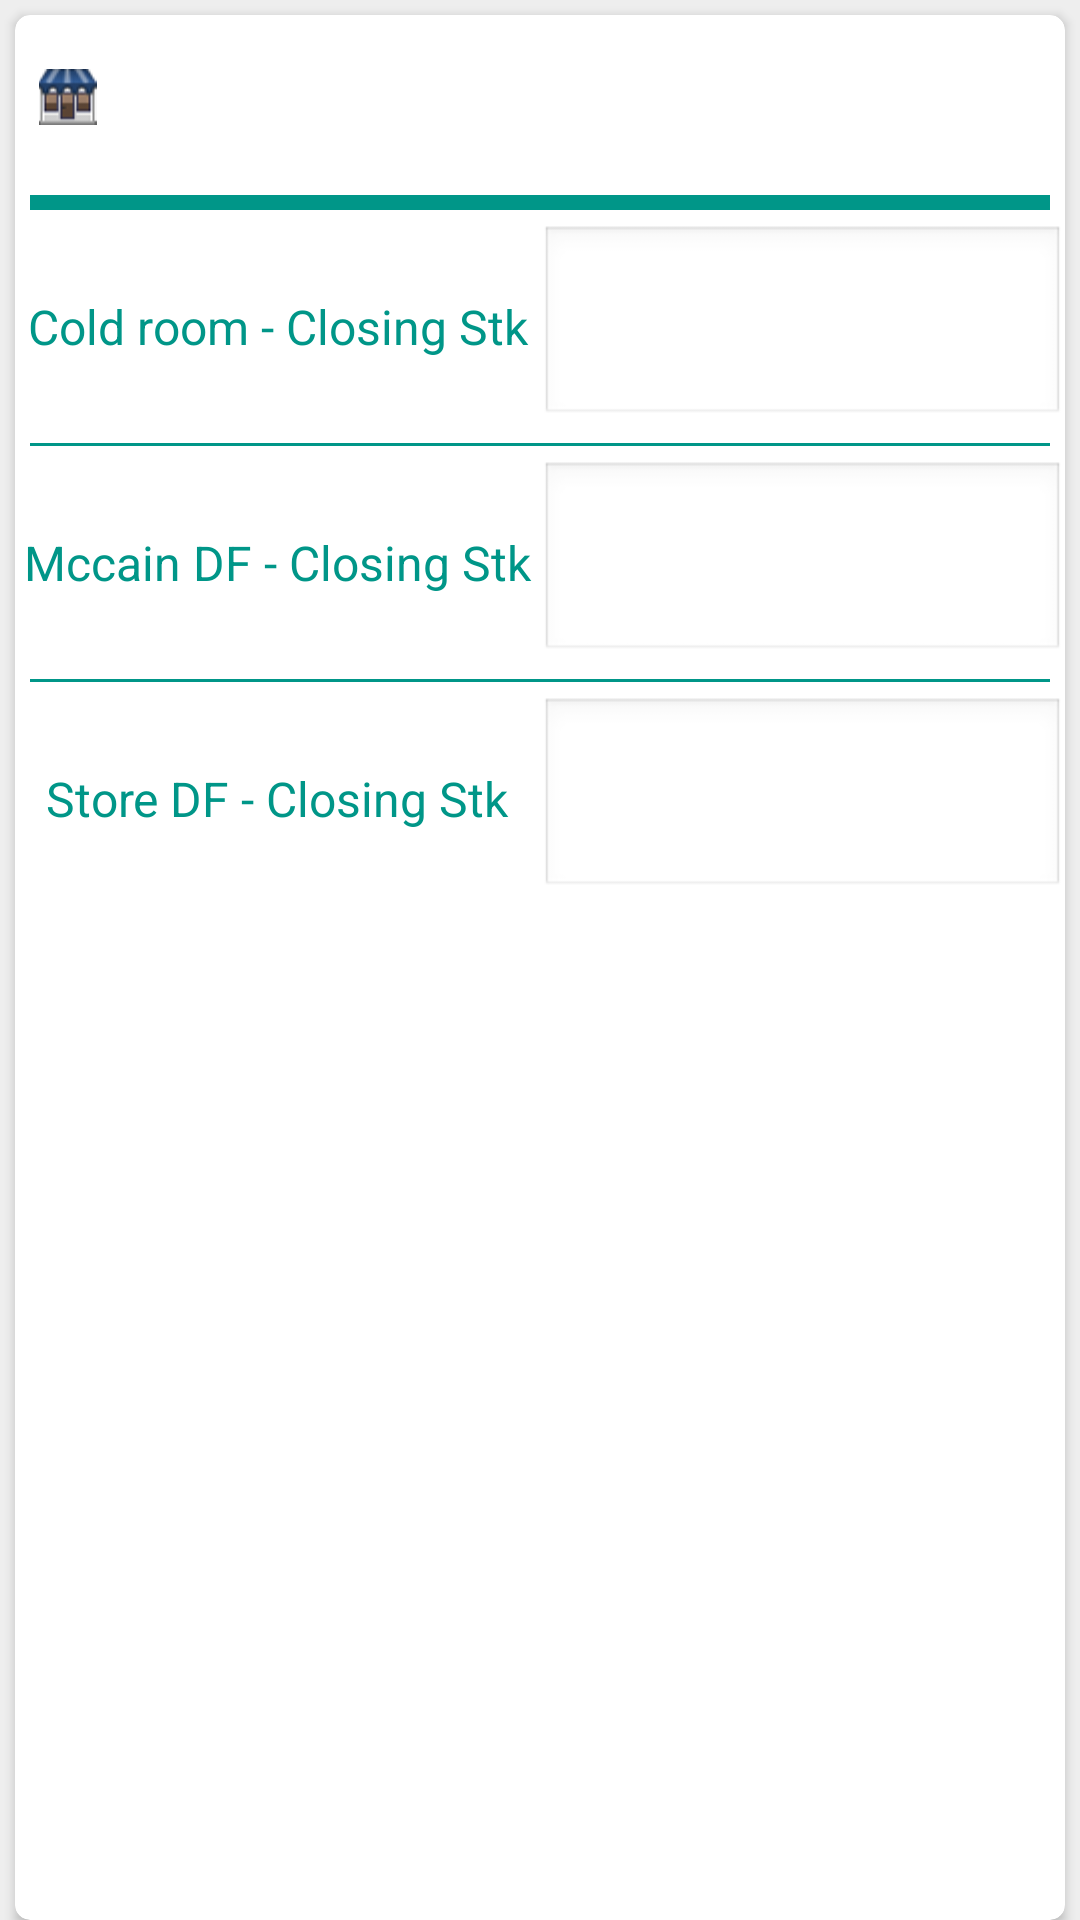

Produce the Android XML layout that renders to this screen, including the resource entries it uses.
<!-- AndroidManifest.xml: application theme android:Theme.NoTitleBar -->
<!-- res/layout/closing_stock_entry.xml -->
<?xml version="1.0" encoding="utf-8"?>
<LinearLayout xmlns:android="http://schemas.android.com/apk/res/android"
    android:layout_width="match_parent"
    android:layout_height="wrap_content"
    android:background="@color/grey_background"
    android:orientation="vertical" >

    <android.support.v7.widget.CardView
        xmlns:card_view="http://schemas.android.com/apk/res-auto"
        android:id="@+id/card_view"
        android:layout_width="match_parent"
        android:layout_height="match_parent"
        android:layout_marginLeft="5dp"
        android:layout_marginRight="5dp"
        android:layout_marginTop="5dp"
        android:layout_weight="35"
        card_view:cardBackgroundColor="@color/white"
        card_view:cardCornerRadius="5dp" >

        <LinearLayout
            android:layout_width="match_parent"
            android:layout_height="match_parent"
            android:orientation="vertical" >

            <LinearLayout
                android:layout_width="match_parent"
                android:layout_height="55dip"
                android:orientation="horizontal"
                android:weightSum="10" >

                <ImageView
                    android:layout_width="0dp"
                    android:layout_height="wrap_content"
                    android:layout_gravity="center_vertical"
                    android:layout_weight="1"
                    android:src="@drawable/store" />

                <TextView
                    android:id="@+id/lblListItem"
                    android:layout_width="0dp"
                    android:layout_height="wrap_content"
                    android:layout_weight="9"
                    android:paddingBottom="5dp"
                    android:paddingLeft="?android:attr/expandableListPreferredChildPaddingLeft"
                    android:paddingTop="5dp"
                    android:textColor="@color/teal_dark"
                    android:textSize="17dip" />
            </LinearLayout>

            <View
                android:layout_width="match_parent"
                android:layout_height="5dp"
                android:layout_marginBottom="5dp"
                android:layout_marginLeft="5dp"
                android:layout_marginRight="5dp"
                android:layout_marginTop="5dp"
                android:background="@color/teal_dark" />

            <LinearLayout
                android:layout_width="match_parent"
                android:layout_height="match_parent"
                android:orientation="vertical"
                android:weightSum="8" >

                <LinearLayout
                    android:layout_width="match_parent"
                    android:layout_height="0dp"
                    android:layout_weight="1"
                    android:orientation="horizontal"
                    android:weightSum="2" >

                    <TextView
                        android:layout_width="0dp"
                        android:layout_height="match_parent"
                        android:layout_weight="1"
                        android:gravity="center"
                        android:text="Cold room - Closing Stk"
                        android:textColor="@color/teal_dark"
                        android:textSize="16sp" />

                    <EditText
                        android:id="@+id/etclosing_cold_room"
                        android:layout_width="0dp"
                        android:layout_height="match_parent"
                        android:textColor="@color/teal_dark"
                        android:maxLength="5"
                        android:layout_weight="1" />
                </LinearLayout>

                 <View
                    android:layout_width="match_parent"
                    android:layout_height="1dp"
                    android:layout_marginBottom="5dp"
                    android:layout_marginLeft="5dp"
                    android:layout_marginRight="5dp"
                    android:layout_marginTop="5dp"
                    android:background="@color/teal_dark" />

                <LinearLayout
                    android:layout_width="match_parent"
                    android:layout_height="0dp"
                    android:layout_weight="1"
                    android:orientation="horizontal"
                    android:weightSum="2" >

                    <TextView
                        android:layout_width="0dp"
                        android:layout_height="match_parent"
                        android:layout_weight="1"
                        android:gravity="center"
                        android:text="Mccain DF - Closing Stk"
                        android:textColor="@color/teal_dark"
                        android:textSize="16sp" />

                    <EditText
                        android:id="@+id/etclosing_stock_mccaindf"
                        android:layout_width="0dp"
                        android:layout_height="match_parent"
                        android:maxLength="5"
                        android:textColor="@color/teal_dark"
                        android:layout_weight="1" />
                </LinearLayout>

                <View
                    android:layout_width="match_parent"
                    android:layout_height="1dp"
                    android:layout_marginBottom="5dp"
                    android:layout_marginLeft="5dp"
                    android:layout_marginRight="5dp"
                    android:layout_marginTop="5dp"
                    android:background="@color/teal_dark" />

                <LinearLayout
                    android:layout_width="match_parent"
                    android:layout_height="0dp"
                    android:layout_weight="1"
                    android:orientation="horizontal"
                    android:weightSum="2" >

                    <TextView
                        android:layout_width="0dp"
                        android:layout_height="match_parent"
                        android:layout_weight="1"
                        android:gravity="center"
                        android:text="Store DF - Closing Stk"
                        android:textColor="@color/teal_dark"
                        android:textSize="16sp" />

                    <EditText
                        android:id="@+id/etclosing_stock_storedf"
                        android:layout_width="0dp"
                        android:layout_height="match_parent"
                        android:maxLength="5"
                        android:textColor="@color/teal_dark"
                        android:layout_weight="1" />
                </LinearLayout>

              

            </LinearLayout>
        </LinearLayout>
    </android.support.v7.widget.CardView>

</LinearLayout>
<!-- resources referenced by this layout -->
<resources>
  <color name="grey_background">#EEEEEE</color>
  <color name="teal_dark">#009688</color>
  <color name="white">#FFFFFF</color>
  <!-- drawable store: png bitmap (drawable-hdpi, 4588 bytes) -->
</resources>
